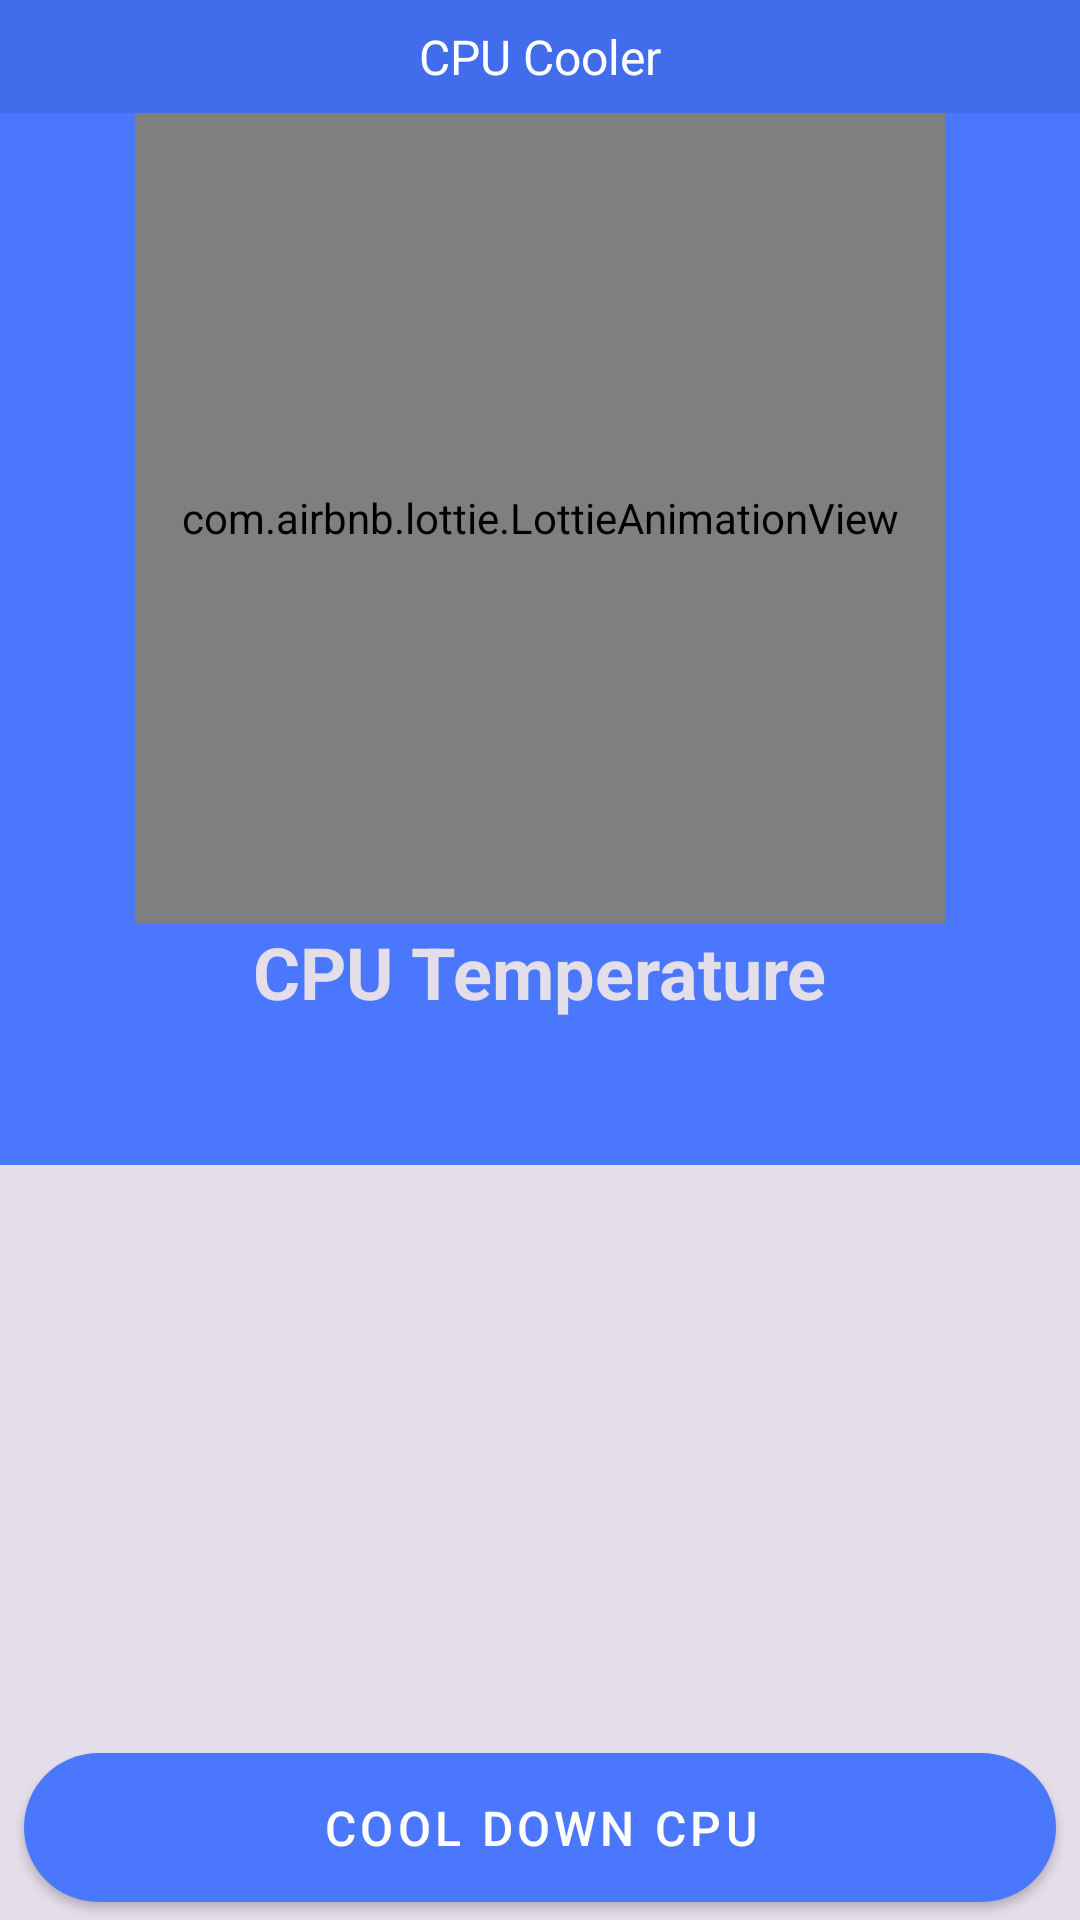

This screen was rendered from an Android layout file. Write that file and the resources it references.
<!-- AndroidManifest.xml: application theme Theme.CleanUpMaster -->
<!-- res/layout/activity_cpuactivity.xml -->
<?xml version="1.0" encoding="utf-8"?>
<RelativeLayout xmlns:android="http://schemas.android.com/apk/res/android"
    xmlns:app="http://schemas.android.com/apk/res-auto"
    xmlns:tools="http://schemas.android.com/tools"
    android:layout_width="match_parent"
    android:layout_height="match_parent"
    android:background="@color/grayishWhite"
    tools:context=".activity.CPUActivity">

    
    <RelativeLayout
        android:id="@+id/custom_toolBar"
        android:layout_width="match_parent"
        android:layout_height="wrap_content"
        android:padding="8dp"
        android:background="@color/toolBar">

        <ImageView
            android:id="@+id/back_arrow"
            android:layout_width="wrap_content"
            android:layout_height="wrap_content"
            android:layout_centerVertical="true"
            android:layout_marginStart="6dp"
            android:layout_marginTop="6dp"
            android:layout_marginEnd="6dp"
            android:layout_marginBottom="6dp"
            android:src="@drawable/ic_back" />

        <TextView
            android:layout_width="wrap_content"
            android:layout_height="wrap_content"
            android:layout_centerInParent="true"
            android:text="CPU Cooler"
            android:textSize="16sp"
            android:textColor="@color/white" />
    </RelativeLayout>
    

    
    <LinearLayout
        android:id="@+id/Linear_cpuTemp"
        android:layout_width="match_parent"
        android:layout_height="wrap_content"
        android:background="@color/appTheme"
        android:layout_below="@+id/custom_toolBar"
        android:orientation="vertical">

        <com.airbnb.lottie.LottieAnimationView
            android:id="@+id/CPU_anim"
            android:layout_width="270dp"
            android:layout_height="270dp"
            android:layout_gravity="center_horizontal"
            app:lottie_autoPlay="true"
            app:lottie_fileName="wow_cpu.json"
            app:lottie_loop="true"/>

        <TextView
            android:layout_width="wrap_content"
            android:layout_height="wrap_content"
            android:layout_margin="-12dp"
            android:text="CPU Temperature"
            android:layout_gravity="center_horizontal"
            android:textColor="@color/grayishWhite"
            android:textStyle="bold"
            android:textSize="24sp"/>

        <TextView
            android:id="@+id/textView_cpu_temperature"
            android:layout_width="wrap_content"
            android:layout_height="wrap_content"
            android:layout_margin="8dp"
            android:text=""
            android:layout_gravity="center_horizontal"
            android:textColor="@color/white"
            android:textStyle="bold"
            android:textSize="24sp"/>

    </LinearLayout>
    

    
    <androidx.recyclerview.widget.RecyclerView
        android:layout_width="match_parent"
        android:layout_height="wrap_content"
        android:layout_below="@+id/Linear_cpuTemp"/>
    

    
    <com.google.android.material.button.MaterialButton
        android:id="@+id/battery_optimize_button"
        android:layout_width="match_parent"
        android:layout_height="wrap_content"
        android:layout_alignParentBottom="true"
        android:layout_marginStart="8dp"
        android:layout_marginEnd="8dp"
        android:padding="14dp"
        android:text="Cool down cpu"
        android:textAllCaps="true"
        android:textColor="@color/white"
        android:textSize="16sp"
        app:backgroundTint="@color/appTheme"
        app:cornerRadius="30dp"
        app:rippleColor="@color/toolBar" />
    

</RelativeLayout>
<!-- resources referenced by this layout -->
<resources>
  <color name="appTheme">#4A77FB</color>
  <color name="grayishWhite">#E4DDEA</color>
  <color name="toolBar">#416DEC</color>
  <color name="white">#FFFFFFFF</color>
  <style name="Theme.CleanUpMaster" parent="Theme.MaterialComponents.Light.NoActionBar">
          
          <item name="colorPrimary">@color/appTheme</item>
          <item name="colorPrimaryVariant">@color/appTheme</item>
          <item name="colorOnPrimary">@color/white</item>
          
          <item name="colorSecondary">@color/teal_200</item>
          <item name="colorSecondaryVariant">@color/teal_700</item>
          <item name="colorOnSecondary">@color/black</item>
          
          <item name="android:statusBarColor">?attr/colorPrimaryVariant</item>
          
      </style>
  <color name="teal_200">#FF03DAC5</color>
  <color name="teal_700">#FF018786</color>
  <color name="black">#FF000000</color>
</resources>
